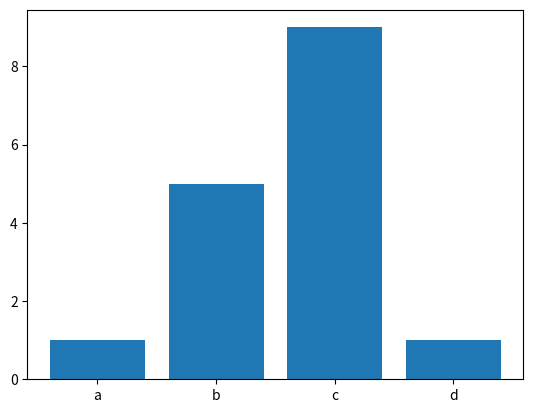

This chart was generated by the following Python code:
import matplotlib.pyplot as plt
import numpy as np

x = ['a','b','c','d']
y = np.random.randint(0,10,4)

fig = plt.figure()
ax = fig.add_subplot(111)

ax.bar(x,y)

fig.savefig("img.png")